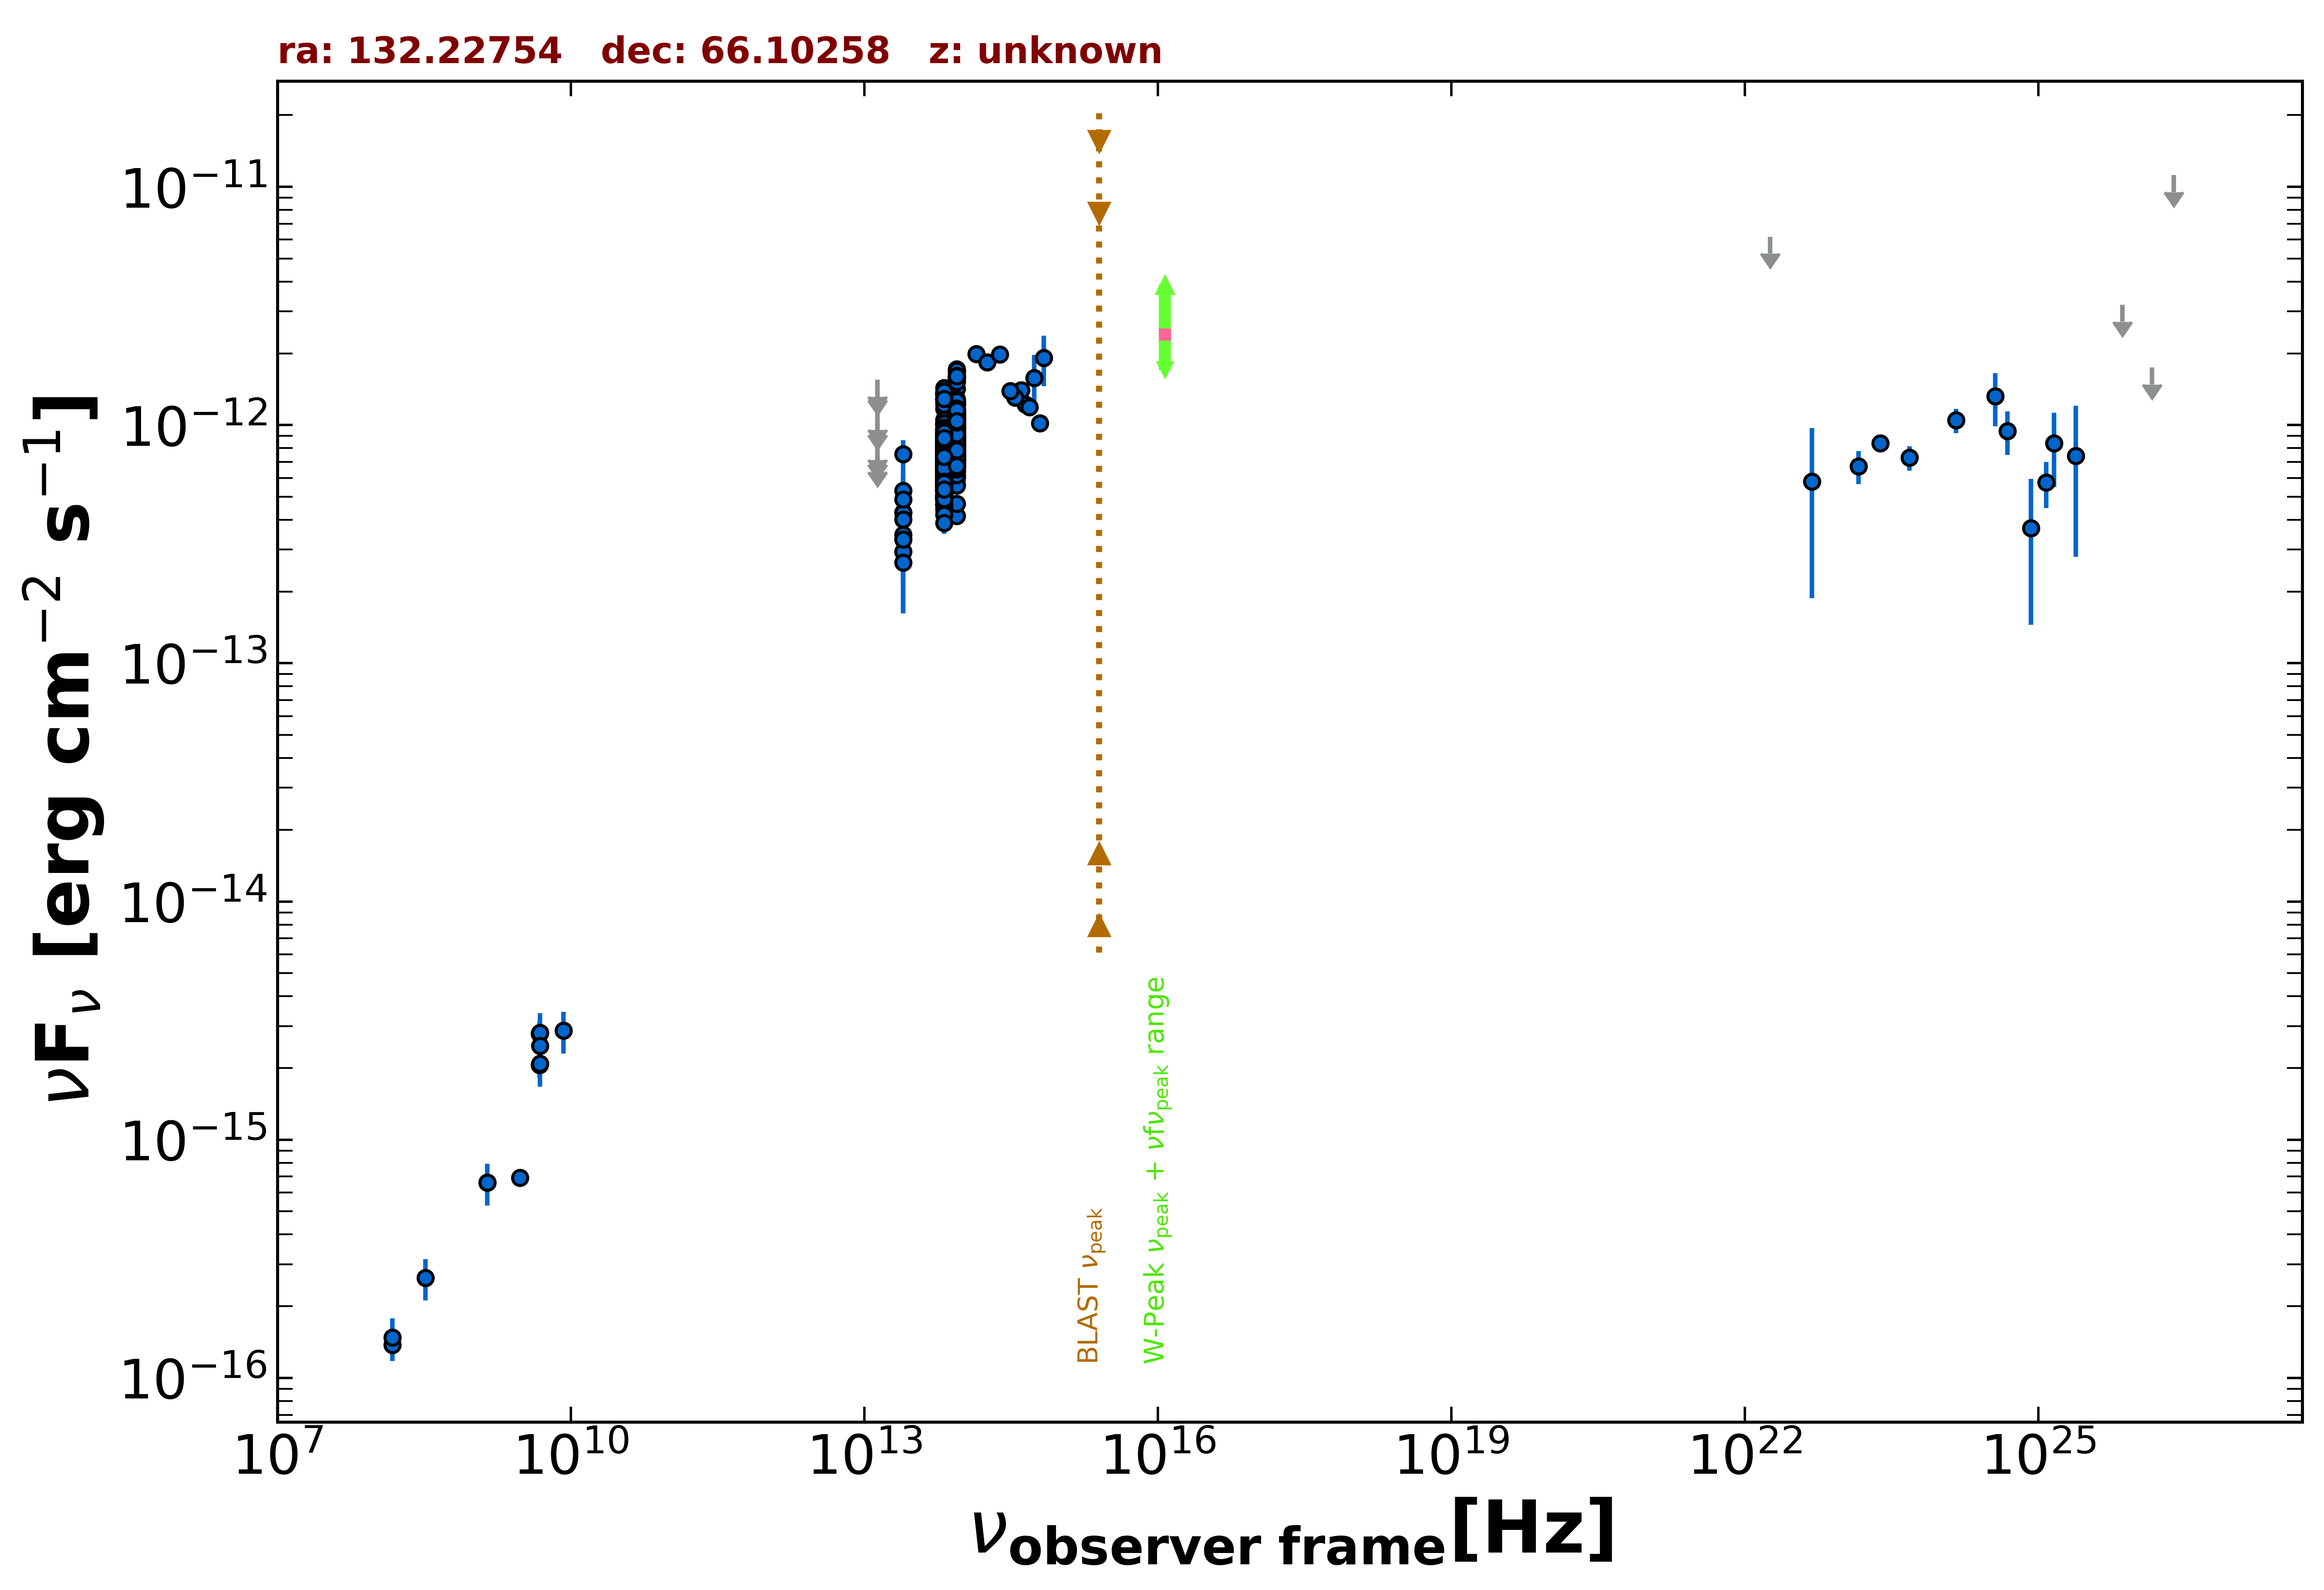

The table this chart was drawn from, first rows:
freq., flux, err_flux, MJD_start, MJD_end, flag, catalog, reference
1.400e+09, 6.608e-16, 2.100e-17, 55000, 55000, , NVSS, Condon et al. 1998  AJ  115  1693
3.000e+09, 6.936e-16, 7.400e-18, 55000, 55000, , VLASSQL, Gordon et al. 2021  ApJS  255  30
1.500e+08, 1.375e-16, 1.425e-17, 55000, 55000, , TGSS150, Intema et al. 2017  A&A  598  A781
4.800e+09, 2.064e-15, 2.400e-16, 55000, 55000, , GB6, Gregory et al. 1996  ApJS  103  427
4.800e+09, 2.784e-15, 3.360e-16, 55000, 55000, , GB87, Gregory et al. 1992  VizieR  VIII/14/j20…
1.389e+14, 1.989e-12, 1.065e-13, 55000, 55000, , 2MASS, Skrutskie et al. 2006  AJ  131  1163
1.804e+14, 1.836e-12, 1.490e-13, 55000, 55000, , 2MASS, Skrutskie et al. 2006  AJ  131  1163
2.427e+14, 1.981e-12, 1.205e-13, 55000, 55000, , 2MASS, Skrutskie et al. 2006  AJ  131  1163
8.817e+13, 9.791e-13, 3.350e-15, 55000, 55000, , UNWISE, Schlafly et al. 2019  ApJS  240  30
6.517e+13, 8.212e-13, 4.400e-15, 55000, 55000, , UNWISE, Schlafly et al. 2019  ApJS  240  30
8.817e+13, 1.422e-12, 3.300e-14, 55000, 55000, , WISE, Wright et al. 2010  AJ  140  1868
6.517e+13, 1.170e-12, 2.650e-14, 55000, 55000, , WISE, Wright et al. 2010  AJ  140  1868
2.498e+13, 4.301e-13, 4.480e-14, 55000, 55000, , WISE, Wright et al. 2010  AJ  140  1868
1.363e+13, 3.528e-13, 1.690e-13, 55000, 55000, , WISE, Wright et al. 2010  AJ  140  1868
8.817e+13, 1.256e-12, 3.950e-14, 57312, 57312, , NEOWISE, Mainzer et al. 2014  ApJ  792  30
6.517e+13, 9.100e-13, 4.610e-14, 57312, 57312, , NEOWISE, Mainzer et al. 2014  ApJ  792  30
8.817e+13, 1.285e-12, 4.350e-14, 57313, 57313, , NEOWISE, Mainzer et al. 2014  ApJ  792  30
6.517e+13, 1.013e-12, 4.175e-14, 57313, 57313, , NEOWISE, Mainzer et al. 2014  ApJ  792  30
8.817e+13, 1.226e-12, 4.650e-14, 57313, 57313, , NEOWISE, Mainzer et al. 2014  ApJ  792  30
6.517e+13, 9.573e-13, 4.575e-14, 57313, 57313, , NEOWISE, Mainzer et al. 2014  ApJ  792  30
8.817e+13, 1.285e-12, 4.150e-14, 57312, 57312, , NEOWISE, Mainzer et al. 2014  ApJ  792  30
6.517e+13, 1.038e-12, 4.780e-14, 57312, 57312, , NEOWISE, Mainzer et al. 2014  ApJ  792  30
8.817e+13, 1.234e-12, 3.850e-14, 57313, 57313, , NEOWISE, Mainzer et al. 2014  ApJ  792  30
6.517e+13, 1.012e-12, 4.830e-14, 57313, 57313, , NEOWISE, Mainzer et al. 2014  ApJ  792  30
8.817e+13, 1.240e-12, 4.100e-14, 57312, 57312, , NEOWISE, Mainzer et al. 2014  ApJ  792  30
6.517e+13, 1.015e-12, 4.760e-14, 57312, 57312, , NEOWISE, Mainzer et al. 2014  ApJ  792  30
8.817e+13, 1.219e-12, 4.050e-14, 57312, 57312, , NEOWISE, Mainzer et al. 2014  ApJ  792  30
6.517e+13, 1.055e-12, 4.950e-14, 57312, 57312, , NEOWISE, Mainzer et al. 2014  ApJ  792  30
8.817e+13, 1.225e-12, 3.950e-14, 57313, 57313, , NEOWISE, Mainzer et al. 2014  ApJ  792  30
6.517e+13, 9.582e-13, 5.815e-14, 57313, 57313, , NEOWISE, Mainzer et al. 2014  ApJ  792  30
8.817e+13, 1.216e-12, 5.050e-14, 57312, 57312, , NEOWISE, Mainzer et al. 2014  ApJ  792  30
6.517e+13, 1.007e-12, 5.275e-14, 57312, 57312, , NEOWISE, Mainzer et al. 2014  ApJ  792  30
8.817e+13, 1.254e-12, 4.050e-14, 57312, 57312, , NEOWISE, Mainzer et al. 2014  ApJ  792  30
6.517e+13, 1.001e-12, 5.415e-14, 57312, 57312, , NEOWISE, Mainzer et al. 2014  ApJ  792  30
8.817e+13, 1.132e-12, 3.750e-14, 57312, 57312, , NEOWISE, Mainzer et al. 2014  ApJ  792  30
6.517e+13, 8.812e-13, 5.200e-14, 57312, 57312, , NEOWISE, Mainzer et al. 2014  ApJ  792  30
8.817e+13, 1.177e-12, 4.200e-14, 57312, 57312, , NEOWISE, Mainzer et al. 2014  ApJ  792  30
6.517e+13, 9.787e-13, 5.210e-14, 57312, 57312, , NEOWISE, Mainzer et al. 2014  ApJ  792  30
8.817e+13, 1.164e-12, 4.600e-14, 57313, 57313, , NEOWISE, Mainzer et al. 2014  ApJ  792  30
6.517e+13, 1.017e-12, 5.995e-14, 57313, 57313, , NEOWISE, Mainzer et al. 2014  ApJ  792  30
8.817e+13, 1.205e-12, 4.250e-14, 57312, 57312, , NEOWISE, Mainzer et al. 2014  ApJ  792  30
6.517e+13, 9.159e-13, 4.305e-14, 57312, 57312, , NEOWISE, Mainzer et al. 2014  ApJ  792  30
8.817e+13, 8.848e-13, 3.670e-14, 57677, 57677, , NEOWISE, Mainzer et al. 2014  ApJ  792  30
6.517e+13, 7.569e-13, 5.515e-14, 57677, 57677, , NEOWISE, Mainzer et al. 2014  ApJ  792  30
8.817e+13, 8.396e-13, 3.480e-14, 57676, 57676, , NEOWISE, Mainzer et al. 2014  ApJ  792  30
6.517e+13, 6.916e-13, 4.400e-14, 57676, 57676, , NEOWISE, Mainzer et al. 2014  ApJ  792  30
8.817e+13, 9.004e-13, 3.485e-14, 57677, 57677, , NEOWISE, Mainzer et al. 2014  ApJ  792  30
6.517e+13, 6.431e-13, 4.805e-14, 57677, 57677, , NEOWISE, Mainzer et al. 2014  ApJ  792  30
8.817e+13, 8.687e-13, 4.000e-14, 57676, 57676, , NEOWISE, Mainzer et al. 2014  ApJ  792  30
6.517e+13, 7.242e-13, 4.875e-14, 57676, 57676, , NEOWISE, Mainzer et al. 2014  ApJ  792  30
8.817e+13, 8.631e-13, 3.340e-14, 57676, 57676, , NEOWISE, Mainzer et al. 2014  ApJ  792  30
6.517e+13, 8.141e-13, 4.425e-14, 57676, 57676, , NEOWISE, Mainzer et al. 2014  ApJ  792  30
8.817e+13, 8.848e-13, 3.505e-14, 57677, 57677, , NEOWISE, Mainzer et al. 2014  ApJ  792  30
6.517e+13, 7.006e-13, 5.230e-14, 57677, 57677, , NEOWISE, Mainzer et al. 2014  ApJ  792  30
8.817e+13, 9.657e-13, 3.560e-14, 58772, 58772, , NEOWISE, Mainzer et al. 2014  ApJ  792  30
6.517e+13, 8.893e-13, 4.590e-14, 58772, 58772, , NEOWISE, Mainzer et al. 2014  ApJ  792  30
8.817e+13, 1.067e-12, 4.050e-14, 58772, 58772, , NEOWISE, Mainzer et al. 2014  ApJ  792  30
6.517e+13, 9.193e-13, 6.355e-14, 58772, 58772, , NEOWISE, Mainzer et al. 2014  ApJ  792  30
8.817e+13, 9.992e-13, 3.695e-14, 58772, 58772, , NEOWISE, Mainzer et al. 2014  ApJ  792  30
6.517e+13, 8.803e-13, 4.380e-14, 58772, 58772, , NEOWISE, Mainzer et al. 2014  ApJ  792  30
... 647 more rows
